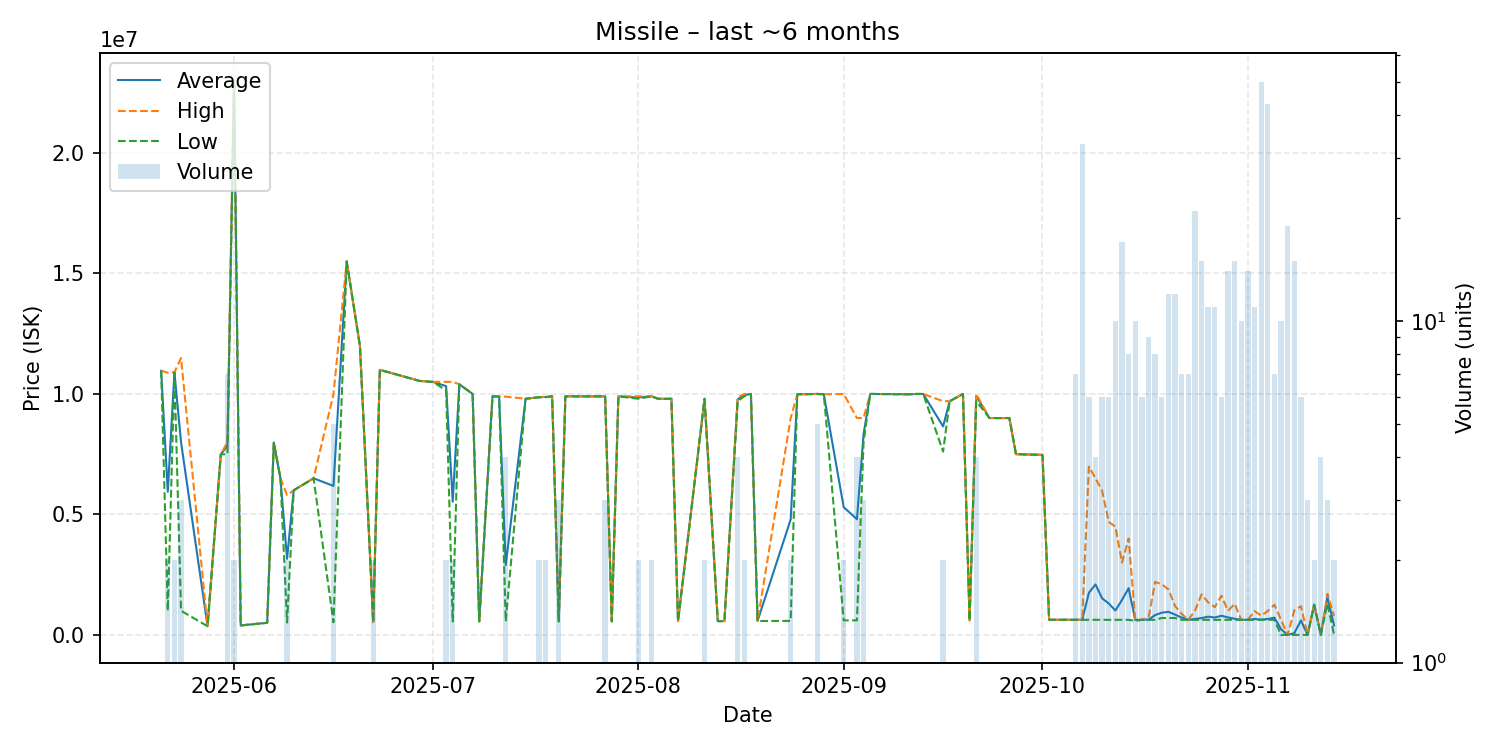

The table this chart was drawn from, first rows:
date, average, highest, lowest, order_count, volume
2025-05-21, 10960000, 10960000, 10960000, 1, 1
2025-05-22, 5940000, 10880000, 1000000, 2, 2
2025-05-23, 10895000, 10900000, 10890000, 2, 2
2025-05-24, 7993333, 11490000, 1000000, 3, 3
2025-05-28, 360100, 360100, 360100, 1, 1
2025-05-30, 7490000, 7490000, 7490000, 1, 1
2025-05-31, 7855571, 7998000, 7499500, 3, 7
2025-06-01, 22990000, 23000000, 22980000, 2, 2
2025-06-02, 391500, 391500, 391500, 1, 1
2025-06-06, 501500, 501500, 501500, 1, 1
2025-06-07, 7985000, 7985000, 7985000, 1, 1
2025-06-08, 6498000, 6498000, 6498000, 1, 1
2025-06-09, 3155000, 5800000, 510000, 2, 2
2025-06-10, 6000000, 6000000, 6000000, 1, 1
2025-06-13, 6499000, 6499000, 6499000, 1, 1
2025-06-16, 6182000, 9984000, 521000, 5, 5
2025-06-18, 15500000, 15500000, 15500000, 1, 1
2025-06-20, 11990000, 11990000, 11990000, 1, 1
2025-06-22, 531500, 531500, 531500, 1, 2
2025-06-23, 11000000, 11000000, 11000000, 1, 1
2025-06-29, 10540000, 10540000, 10540000, 1, 1
2025-07-01, 10500000, 10500000, 10500000, 1, 1
2025-07-03, 10325000, 10500000, 10150000, 2, 2
2025-07-04, 5528250, 10500000, 556500, 2, 2
2025-07-05, 10400000, 10400000, 10400000, 1, 1
2025-07-07, 10000000, 10000000, 10000000, 1, 1
2025-07-08, 561100, 561100, 561100, 1, 1
2025-07-10, 9900000, 9900000, 9900000, 1, 1
2025-07-11, 9889000, 9889000, 9889000, 1, 1
2025-07-12, 2893625, 9889000, 561000, 3, 4
2025-07-15, 9800000, 9800000, 9800000, 1, 1
2025-07-17, 9864000, 9865000, 9863000, 2, 2
2025-07-18, 9873000, 9883000, 9863000, 2, 2
2025-07-19, 9900000, 9900000, 9900000, 1, 1
2025-07-20, 561100, 561100, 561100, 1, 3
2025-07-21, 9900000, 9900000, 9900000, 1, 1
2025-07-25, 9899000, 9899000, 9899000, 1, 1
2025-07-27, 9899667, 9900000, 9899000, 2, 3
2025-07-28, 562000, 562000, 562000, 1, 1
2025-07-29, 9900000, 9900000, 9900000, 1, 1
2025-08-01, 9850000, 9900000, 9800000, 2, 2
2025-08-03, 9899000, 9900000, 9898000, 2, 2
2025-08-04, 9798000, 9798000, 9798000, 1, 1
2025-08-06, 9798000, 9798000, 9798000, 1, 1
2025-08-07, 572100, 572100, 572100, 1, 1
2025-08-11, 9798000, 9798000, 9798000, 2, 2
2025-08-13, 572100, 572100, 572100, 1, 1
2025-08-14, 572000, 572000, 572000, 1, 1
2025-08-16, 9774500, 9850000, 9699000, 4, 4
2025-08-17, 9950000, 10000000, 9900000, 2, 2
2025-08-18, 10000000, 10000000, 10000000, 1, 1
2025-08-19, 576500, 576500, 576500, 1, 1
2025-08-24, 4790500, 9000000, 581000, 2, 2
2025-08-25, 9985000, 9985000, 9985000, 1, 1
2025-08-28, 10000000, 10000000, 10000000, 1, 5
2025-08-29, 9985000, 9985000, 9985000, 1, 1
2025-09-01, 5300500, 9999000, 602000, 2, 2
2025-09-03, 4800250, 8998500, 602000, 4, 4
2025-09-04, 8333333, 9000000, 8000000, 3, 3
2025-09-05, 10000000, 10000000, 10000000, 1, 1
... 55 more rows
